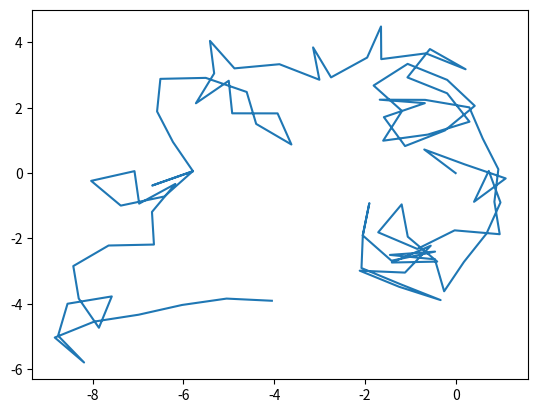

The matplotlib source for this figure:
import random  
import math  
import matplotlib.pyplot as plt  
random.seed()  
n=100 # número de pasos  
r=1 # longitud del paso  

#paseo unidimensional
x1d = 0
listax1d=[x1d]

for i in range (n):
  if random.random() < 0.5:
    r = -1*r
  x1d+= r
  listax1d.append(x1d) #no queremos sólo la posición final, sino todas las posiciones del paseo

print("El paseo aleatorio unidimensional es: ", listax1d)


#paseo bi-dimensional
x2d=y2d=0 # punto de partida (x,y)=(0,0)  
listax2d=[x2d]  
listay2d=[y2d]

#la cantidad de radianes en un círculo es 2*pi
#por eso, para especificar el ángulo, cogemos un número aleatorio del 0 al 1 multiplicado por 2*pi
 
for i in range(n):  
  angulo=random.random()*math.pi*2
  x2d+=r*math.cos(angulo) #la distancia en el eje x es el coseno del ángulo en radianes
  y2d+=r*math.sin(angulo) #la distancia en el eje y es el seno del ángulo en radianes
  
  listax2d.append(x2d)  
  listay2d.append(y2d)  
plt.plot(listax2d,listay2d)  
print("Representación gráfica del paseo aleatorio bidimensional:")
plt.show() 